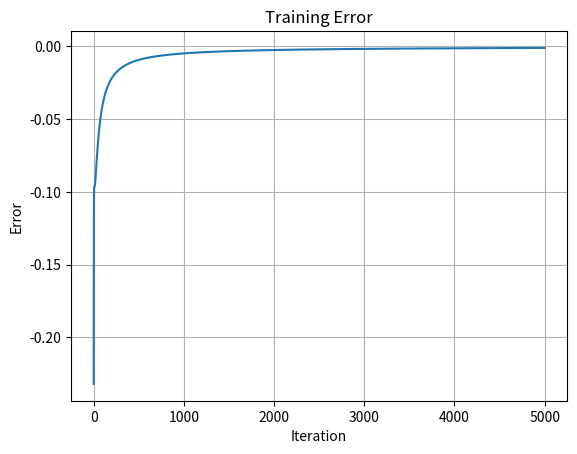

The matplotlib source for this figure:
import numpy as np
import matplotlib.pyplot as plt
import csv

# ======================================================
# 1. Dataset 7-segment (0–9)
# ======================================================
inputVector = np.array([
    [1, 1, 1, 1, 1, 1, 0],  # 0
    [0, 1, 1, 0, 0, 0, 0],  # 1
    [1, 1, 0, 1, 1, 0, 1],  # 2
    [1, 1, 1, 1, 0, 0, 1],  # 3
    [0, 1, 1, 1, 0, 1, 1],  # 4
    [1, 0, 1, 1, 0, 1, 1],  # 5
    [1, 0, 1, 1, 1, 1, 1],  # 6
    [1, 1, 1, 0, 0, 0, 0],  # 7
    [1, 1, 1, 1, 1, 1, 1],  # 8
    [1, 1, 1, 1, 0, 1, 1]   # 9
])

# ======================================================
# 2. One-hot target (pilih angka yang ingin dilatih)
# Contoh: angka 5
# ======================================================
desiredOut = np.array([0, 0, 0, 0, 0, 1, 0, 0, 0, 0])

numInputTypes = 10
bias = -1
learningRate = 0.1
iterations = 5000

# ======================================================
# 3. Inisialisasi bobot (7 input + 1 bias = 8 bobot)
# ======================================================
weights = 0.1 * np.random.rand(8, 1)
error = np.ones((1, iterations))

# ======================================================
# 4. Fungsi aktivasi
# ======================================================
def binaryStep(x):
    return np.where(x >= 0, 1, 0)

def elu(x, alpha=1.0):
    return np.where(x > 0, x, alpha * (np.exp(x) - 1))

def relu(x):
    return np.maximum(0, x)

def leakyRelu(x, alpha=0.01):
    return np.where(x > 0, x, alpha * x)

def gelu(x):
    return 0.5 * x * (1 + np.tanh(np.sqrt(2 / np.pi) * (x + 0.044715 * x**3)))

def sigmoid(x):
    return 1 / (1 + np.exp(-x))

def maxout(x):
    return np.max(x, axis=0)

def softmax(x):
    exp_x = np.exp(x - np.max(x))
    return exp_x / np.sum(exp_x, axis=0)

def softplus(x):
    return np.log(1 + np.exp(x))

def tanh(x):
    return np.tanh(x)

def swish(x):
    return x / (1 + np.exp(-x))

def threshold(x):
    return 1 if x > 0 else 0

# ======================================================
# 5. Training loop
# ======================================================
for i in range(iterations):
    out = np.zeros((10, 1))

    for j in range(numInputTypes):
        y = (bias * weights[0] +
             inputVector[j][0] * weights[1] +
             inputVector[j][1] * weights[2] +
             inputVector[j][2] * weights[3] +
             inputVector[j][3] * weights[4] +
             inputVector[j][4] * weights[5] +
             inputVector[j][5] * weights[6] +
             inputVector[j][6] * weights[7])

        # Pilih aktivasi yang ingin dipakai:
        # out[j] = binaryStep(y)
        # out[j] = relu(y)
        out[j] = softplus(y)   # ← contoh pakai softplus

        delta = desiredOut[j] - out[j, 0]

        # Update bobot (Perceptron learning)
        weights[0] = weights[0] + learningRate * bias * delta
        weights[1] = weights[1] + learningRate * inputVector[j][0] * delta
        weights[2] = weights[2] + learningRate * inputVector[j][1] * delta
        weights[3] = weights[3] + learningRate * inputVector[j][2] * delta
        weights[4] = weights[4] + learningRate * inputVector[j][3] * delta
        weights[5] = weights[5] + learningRate * inputVector[j][4] * delta
        weights[6] = weights[6] + learningRate * inputVector[j][5] * delta
        weights[7] = weights[7] + learningRate * inputVector[j][6] * delta

        error[0][i] = delta

# ======================================================
# 6. Plot error selama training
# ======================================================
plt.plot(np.arange(0, iterations, 1), error[0])
plt.ylabel('Error')
plt.xlabel('Iteration')
plt.title('Training Error')
plt.grid(True)
plt.show()

# ======================================================
# 7. Tampilkan bobot akhir
# ======================================================
print("\nFinal weights : ")
for idx in range(8):
    print(f"w{idx} : {weights[idx][0]}")

# ======================================================
# 8. Simpan bobot ke file CSV
# ======================================================
with open('weights_7segment_5.csv', 'w', newline='') as out_file:
    writer = csv.writer(out_file)
    writer.writerow(('W0', 'W1', 'W2', 'W3', 'W4', 'W5', 'W6', 'W7'))
    writer.writerow([weights[0][0],
                     weights[1][0],
                     weights[2][0],
                     weights[3][0],
                     weights[4][0],
                     weights[5][0],
                     weights[6][0],
                     weights[7][0]])

print("Values file exported: weights_7segment_5.csv")
